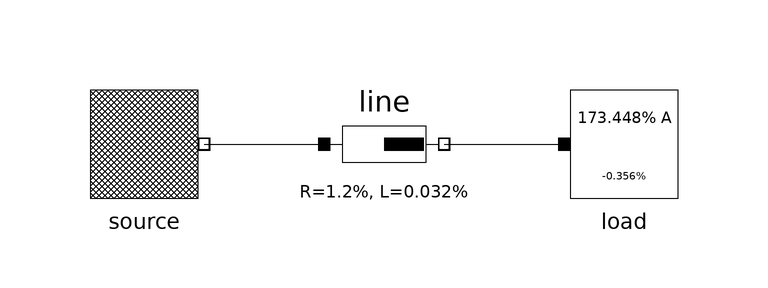

The component connection diagram of the Modelica model below, drawn from its own Placement and Line annotations.

model FixedCurrentTest
        import PowerFlow;

        PowerFlow.Sources.FixedVoltageSource source 
          annotation (Placement(transformation(extent={{-80,0},{-60,20}},
                rotation=0)));
        annotation (Diagram(coordinateSystem(preserveAspectRatio=false, extent={{-100,
                  -100},{100,100}}),
                            graphics),
                             experiment(StopTime=1));
        PowerFlow.Components.Impedance line(R=1.2, L=1.6/50) 
                                       annotation (Placement(transformation(
                extent={{-40,0},{-20,20}}, rotation=0)));
        Sources.FixedCurrent load(I=173.448, phi=-0.356)                                         annotation (Placement(
              transformation(extent={{0,0},{20,20}}, rotation=0)));
      equation
        connect(line.terminal_n, load.terminal) 
          annotation (Line(points={{-20,10},{0,10}}, color={0,0,0}));
        connect(source.terminal, line.terminal_p) 
          annotation (Line(points={{-60,10},{-40,10}}, color={0,0,0}));
      end FixedCurrentTest;